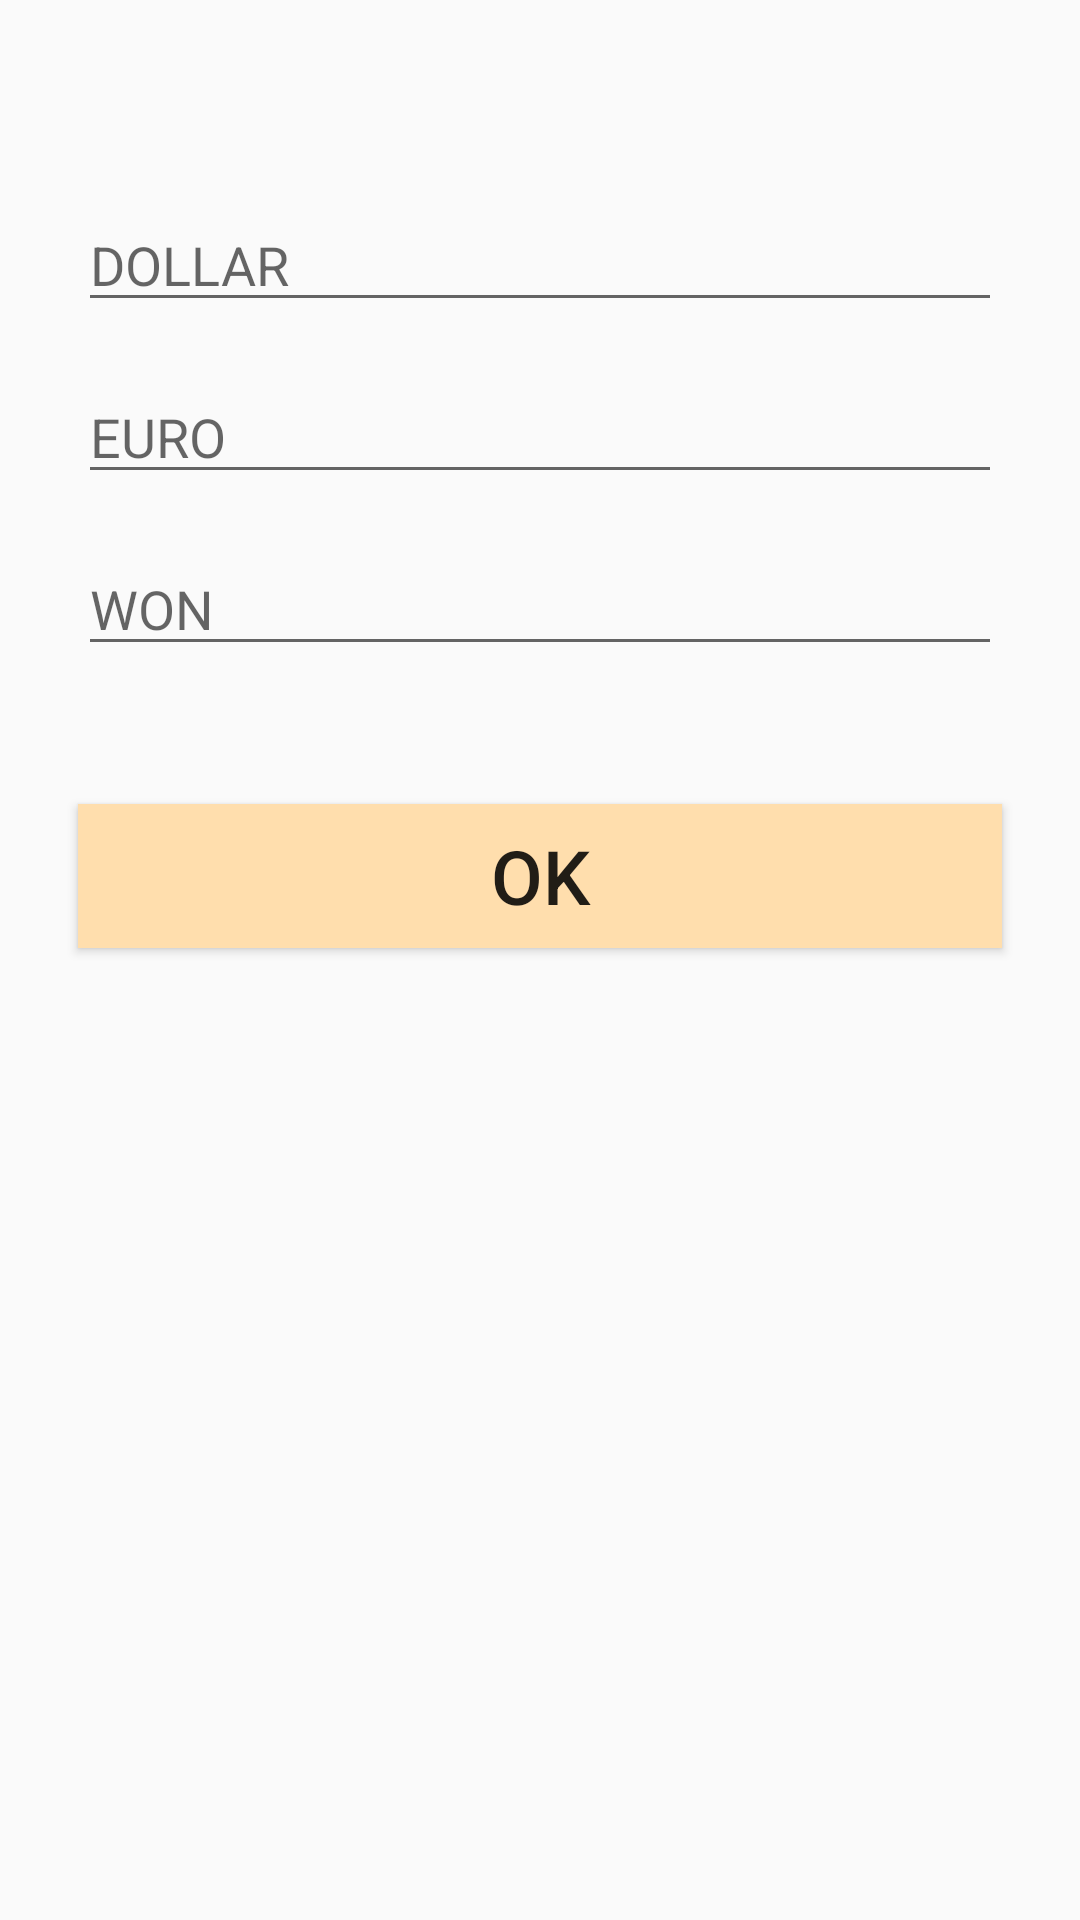

Here is an Android app screen rendered from its layout file. Give the layout XML and the strings, colors and styles it references.
<!-- AndroidManifest.xml: application theme AppTheme -->
<!-- res/layout/activity_config.xml -->
<?xml version="1.0" encoding="utf-8"?>
<LinearLayout xmlns:android="http://schemas.android.com/apk/res/android"
    xmlns:app="http://schemas.android.com/apk/res-auto"
    xmlns:tools="http://schemas.android.com/tools"
    android:layout_width="match_parent"
    android:layout_height="match_parent"
    android:orientation="vertical"
    tools:context=".ConfigActivity">

    <EditText
        android:id="@+id/editText9"
        android:layout_width="match_parent"
        android:layout_height="wrap_content"
        android:layout_marginTop="66dp"
        android:layout_marginLeft="26dp"
        android:layout_marginRight="26dp"
        android:ems="10"
        android:inputType="textPersonName"
        android:hint="@string/btn_dollar" />

    <EditText
        android:id="@+id/editText12"
        android:layout_width="match_parent"
        android:layout_height="wrap_content"
        android:layout_marginTop="16dp"
        android:layout_marginLeft="26dp"
        android:layout_marginRight="26dp"
        android:ems="10"
        android:inputType="textPersonName"
        android:hint="@string/btn_euro" />

    <EditText
        android:id="@+id/editText13"
        android:layout_width="match_parent"
        android:layout_height="wrap_content"
        android:layout_marginTop="16dp"
        android:layout_marginLeft="26dp"
        android:layout_marginRight="26dp"
        android:ems="10"
        android:inputType="textPersonName"
        android:hint="@string/btn_won" />

    <Button
        android:onClick="config"
        android:id="@+id/button12"
        android:layout_width="match_parent"
        android:layout_height="wrap_content"
        android:layout_marginTop="46dp"
        android:layout_marginLeft="26dp"
        android:layout_marginRight="26dp"
        android:text="@string/btn_ok"
        android:textSize="25sp"
        android:background="#FFDEAD"/>
</LinearLayout>
<!-- resources referenced by this layout -->
<resources>
  <string name="btn_dollar">DOLLAR</string>
  <string name="btn_euro">EURO</string>
  <string name="btn_ok">OK</string>
  <string name="btn_won">WON</string>
  <style name="AppTheme" parent="Theme.AppCompat.Light.DarkActionBar">
          
          <item name="colorPrimary">@color/colorPrimary</item>
          <item name="colorPrimaryDark">@color/colorPrimaryDark</item>
          <item name="colorAccent">@color/colorAccent</item>
      </style>
  <!-- not gathered from this repository: default colours our renderer supplied (Android Studio template values) -->
  <color name="colorPrimary">#FF6200EE</color>
  <color name="colorPrimaryDark">#FF3700B3</color>
  <color name="colorAccent">#FF03DAC5</color>
</resources>
